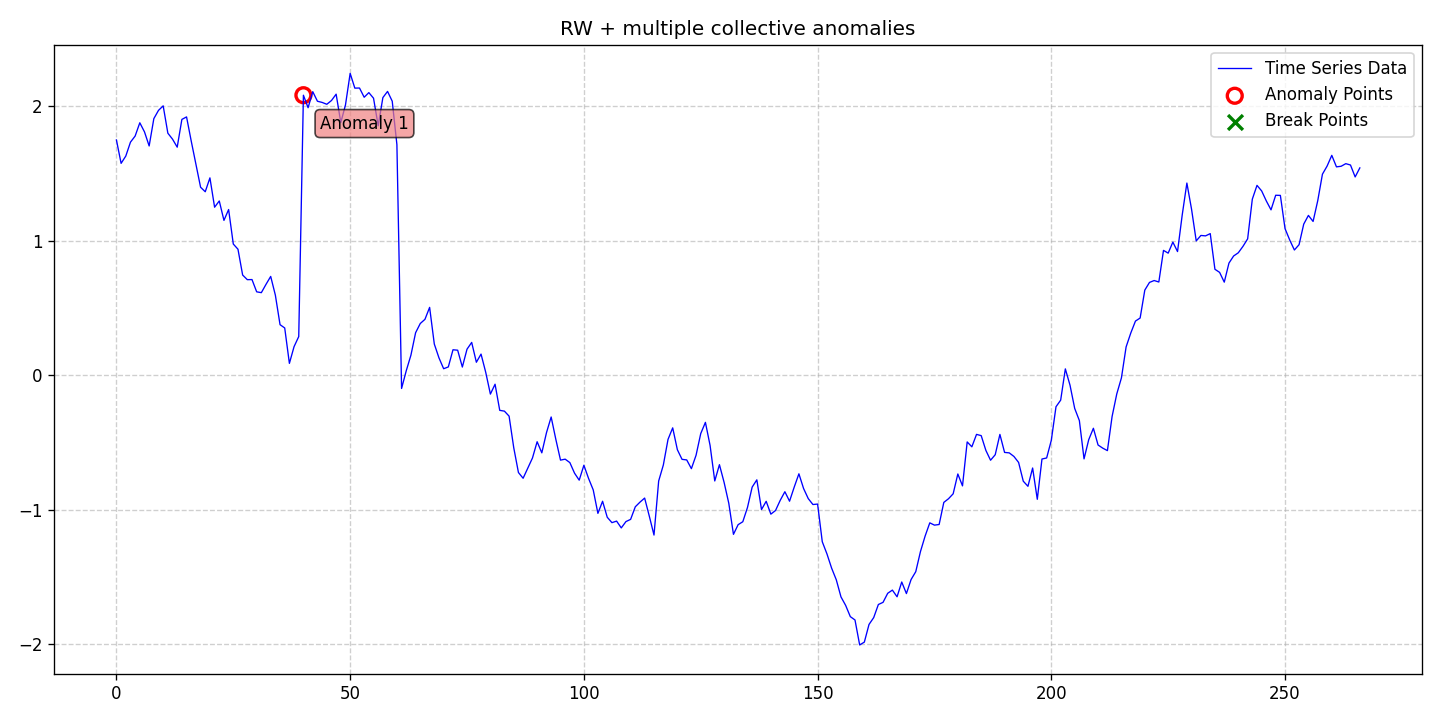

The table this chart was drawn from, first rows:
date, data, stationary, det_lin_up, det_lin_down, det_quad, det_cubic, det_exp, det_damped, stoc_trend, volatility, single_seas, multiple_seas, point_anom_single, point_anom_multi, collect_anom, context_anom, mean_shift, var_shift, trend_shift, point_anom_count, point_anom_location, point_anom_point, collect_anom_count
2020-01-01, 1.75, 0, 0, 0, 0, 0, 0, 0, 1, 0, 0, 0, 0, 0, 1, 0, 0, 0, 0, 0, none, , 1
2020-01-02, 1.576, 0, 0, 0, 0, 0, 0, 0, 1, 0, 0, 0, 0, 0, 1, 0, 0, 0, 0, 0, none, , 1
2020-01-03, 1.63, 0, 0, 0, 0, 0, 0, 0, 1, 0, 0, 0, 0, 0, 1, 0, 0, 0, 0, 0, none, , 1
2020-01-04, 1.734, 0, 0, 0, 0, 0, 0, 0, 1, 0, 0, 0, 0, 0, 1, 0, 0, 0, 0, 0, none, , 1
2020-01-05, 1.779, 0, 0, 0, 0, 0, 0, 0, 1, 0, 0, 0, 0, 0, 1, 0, 0, 0, 0, 0, none, , 1
2020-01-06, 1.878, 0, 0, 0, 0, 0, 0, 0, 1, 0, 0, 0, 0, 0, 1, 0, 0, 0, 0, 0, none, , 1
2020-01-07, 1.81, 0, 0, 0, 0, 0, 0, 0, 1, 0, 0, 0, 0, 0, 1, 0, 0, 0, 0, 0, none, , 1
2020-01-08, 1.705, 0, 0, 0, 0, 0, 0, 0, 1, 0, 0, 0, 0, 0, 1, 0, 0, 0, 0, 0, none, , 1
2020-01-09, 1.909, 0, 0, 0, 0, 0, 0, 0, 1, 0, 0, 0, 0, 0, 1, 0, 0, 0, 0, 0, none, , 1
2020-01-10, 1.97, 0, 0, 0, 0, 0, 0, 0, 1, 0, 0, 0, 0, 0, 1, 0, 0, 0, 0, 0, none, , 1
2020-01-11, 2.004, 0, 0, 0, 0, 0, 0, 0, 1, 0, 0, 0, 0, 0, 1, 0, 0, 0, 0, 0, none, , 1
2020-01-12, 1.8, 0, 0, 0, 0, 0, 0, 0, 1, 0, 0, 0, 0, 0, 1, 0, 0, 0, 0, 0, none, , 1
2020-01-13, 1.756, 0, 0, 0, 0, 0, 0, 0, 1, 0, 0, 0, 0, 0, 1, 0, 0, 0, 0, 0, none, , 1
2020-01-14, 1.696, 0, 0, 0, 0, 0, 0, 0, 1, 0, 0, 0, 0, 0, 1, 0, 0, 0, 0, 0, none, , 1
2020-01-15, 1.903, 0, 0, 0, 0, 0, 0, 0, 1, 0, 0, 0, 0, 0, 1, 0, 0, 0, 0, 0, none, , 1
2020-01-16, 1.922, 0, 0, 0, 0, 0, 0, 0, 1, 0, 0, 0, 0, 0, 1, 0, 0, 0, 0, 0, none, , 1
2020-01-17, 1.742, 0, 0, 0, 0, 0, 0, 0, 1, 0, 0, 0, 0, 0, 1, 0, 0, 0, 0, 0, none, , 1
2020-01-18, 1.57, 0, 0, 0, 0, 0, 0, 0, 1, 0, 0, 0, 0, 0, 1, 0, 0, 0, 0, 0, none, , 1
2020-01-19, 1.399, 0, 0, 0, 0, 0, 0, 0, 1, 0, 0, 0, 0, 0, 1, 0, 0, 0, 0, 0, none, , 1
2020-01-20, 1.365, 0, 0, 0, 0, 0, 0, 0, 1, 0, 0, 0, 0, 0, 1, 0, 0, 0, 0, 0, none, , 1
2020-01-21, 1.468, 0, 0, 0, 0, 0, 0, 0, 1, 0, 0, 0, 0, 0, 1, 0, 0, 0, 0, 0, none, , 1
2020-01-22, 1.25, 0, 0, 0, 0, 0, 0, 0, 1, 0, 0, 0, 0, 0, 1, 0, 0, 0, 0, 0, none, , 1
2020-01-23, 1.296, 0, 0, 0, 0, 0, 0, 0, 1, 0, 0, 0, 0, 0, 1, 0, 0, 0, 0, 0, none, , 1
2020-01-24, 1.152, 0, 0, 0, 0, 0, 0, 0, 1, 0, 0, 0, 0, 0, 1, 0, 0, 0, 0, 0, none, , 1
2020-01-25, 1.232, 0, 0, 0, 0, 0, 0, 0, 1, 0, 0, 0, 0, 0, 1, 0, 0, 0, 0, 0, none, , 1
2020-01-26, 0.9759, 0, 0, 0, 0, 0, 0, 0, 1, 0, 0, 0, 0, 0, 1, 0, 0, 0, 0, 0, none, , 1
2020-01-27, 0.9372, 0, 0, 0, 0, 0, 0, 0, 1, 0, 0, 0, 0, 0, 1, 0, 0, 0, 0, 0, none, , 1
2020-01-28, 0.7452, 0, 0, 0, 0, 0, 0, 0, 1, 0, 0, 0, 0, 0, 1, 0, 0, 0, 0, 0, none, , 1
2020-01-29, 0.7108, 0, 0, 0, 0, 0, 0, 0, 1, 0, 0, 0, 0, 0, 1, 0, 0, 0, 0, 0, none, , 1
2020-01-30, 0.7116, 0, 0, 0, 0, 0, 0, 0, 1, 0, 0, 0, 0, 0, 1, 0, 0, 0, 0, 0, none, , 1
2020-01-31, 0.6203, 0, 0, 0, 0, 0, 0, 0, 1, 0, 0, 0, 0, 0, 1, 0, 0, 0, 0, 0, none, , 1
2020-02-01, 0.6141, 0, 0, 0, 0, 0, 0, 0, 1, 0, 0, 0, 0, 0, 1, 0, 0, 0, 0, 0, none, , 1
2020-02-02, 0.6761, 0, 0, 0, 0, 0, 0, 0, 1, 0, 0, 0, 0, 0, 1, 0, 0, 0, 0, 0, none, , 1
2020-02-03, 0.7349, 0, 0, 0, 0, 0, 0, 0, 1, 0, 0, 0, 0, 0, 1, 0, 0, 0, 0, 0, none, , 1
2020-02-04, 0.5954, 0, 0, 0, 0, 0, 0, 0, 1, 0, 0, 0, 0, 0, 1, 0, 0, 0, 0, 0, none, , 1
2020-02-05, 0.3759, 0, 0, 0, 0, 0, 0, 0, 1, 0, 0, 0, 0, 0, 1, 0, 0, 0, 0, 0, none, , 1
2020-02-06, 0.3515, 0, 0, 0, 0, 0, 0, 0, 1, 0, 0, 0, 0, 0, 1, 0, 0, 0, 0, 0, none, , 1
2020-02-07, 0.08803, 0, 0, 0, 0, 0, 0, 0, 1, 0, 0, 0, 0, 0, 1, 0, 0, 0, 0, 0, none, , 1
2020-02-08, 0.2127, 0, 0, 0, 0, 0, 0, 0, 1, 0, 0, 0, 0, 0, 1, 0, 0, 0, 0, 0, none, , 1
2020-02-09, 0.2874, 0, 0, 0, 0, 0, 0, 0, 1, 0, 0, 0, 0, 0, 1, 0, 0, 0, 0, 0, none, , 1
2020-02-10, 2.083, 0, 0, 0, 0, 0, 0, 0, 1, 0, 0, 0, 0, 0, 1, 0, 0, 0, 0, 0, none, , 1
2020-02-11, 1.99, 0, 0, 0, 0, 0, 0, 0, 1, 0, 0, 0, 0, 0, 1, 0, 0, 0, 0, 0, none, , 1
2020-02-12, 2.109, 0, 0, 0, 0, 0, 0, 0, 1, 0, 0, 0, 0, 0, 1, 0, 0, 0, 0, 0, none, , 1
2020-02-13, 2.038, 0, 0, 0, 0, 0, 0, 0, 1, 0, 0, 0, 0, 0, 1, 0, 0, 0, 0, 0, none, , 1
2020-02-14, 2.029, 0, 0, 0, 0, 0, 0, 0, 1, 0, 0, 0, 0, 0, 1, 0, 0, 0, 0, 0, none, , 1
2020-02-15, 2.015, 0, 0, 0, 0, 0, 0, 0, 1, 0, 0, 0, 0, 0, 1, 0, 0, 0, 0, 0, none, , 1
2020-02-16, 2.043, 0, 0, 0, 0, 0, 0, 0, 1, 0, 0, 0, 0, 0, 1, 0, 0, 0, 0, 0, none, , 1
2020-02-17, 2.091, 0, 0, 0, 0, 0, 0, 0, 1, 0, 0, 0, 0, 0, 1, 0, 0, 0, 0, 0, none, , 1
2020-02-18, 1.88, 0, 0, 0, 0, 0, 0, 0, 1, 0, 0, 0, 0, 0, 1, 0, 0, 0, 0, 0, none, , 1
2020-02-19, 2.011, 0, 0, 0, 0, 0, 0, 0, 1, 0, 0, 0, 0, 0, 1, 0, 0, 0, 0, 0, none, , 1
2020-02-20, 2.245, 0, 0, 0, 0, 0, 0, 0, 1, 0, 0, 0, 0, 0, 1, 0, 0, 0, 0, 0, none, , 1
2020-02-21, 2.136, 0, 0, 0, 0, 0, 0, 0, 1, 0, 0, 0, 0, 0, 1, 0, 0, 0, 0, 0, none, , 1
2020-02-22, 2.137, 0, 0, 0, 0, 0, 0, 0, 1, 0, 0, 0, 0, 0, 1, 0, 0, 0, 0, 0, none, , 1
2020-02-23, 2.068, 0, 0, 0, 0, 0, 0, 0, 1, 0, 0, 0, 0, 0, 1, 0, 0, 0, 0, 0, none, , 1
2020-02-24, 2.102, 0, 0, 0, 0, 0, 0, 0, 1, 0, 0, 0, 0, 0, 1, 0, 0, 0, 0, 0, none, , 1
2020-02-25, 2.061, 0, 0, 0, 0, 0, 0, 0, 1, 0, 0, 0, 0, 0, 1, 0, 0, 0, 0, 0, none, , 1
2020-02-26, 1.855, 0, 0, 0, 0, 0, 0, 0, 1, 0, 0, 0, 0, 0, 1, 0, 0, 0, 0, 0, none, , 1
2020-02-27, 2.065, 0, 0, 0, 0, 0, 0, 0, 1, 0, 0, 0, 0, 0, 1, 0, 0, 0, 0, 0, none, , 1
2020-02-28, 2.111, 0, 0, 0, 0, 0, 0, 0, 1, 0, 0, 0, 0, 0, 1, 0, 0, 0, 0, 0, none, , 1
2020-02-29, 2.039, 0, 0, 0, 0, 0, 0, 0, 1, 0, 0, 0, 0, 0, 1, 0, 0, 0, 0, 0, none, , 1
... 207 more rows
